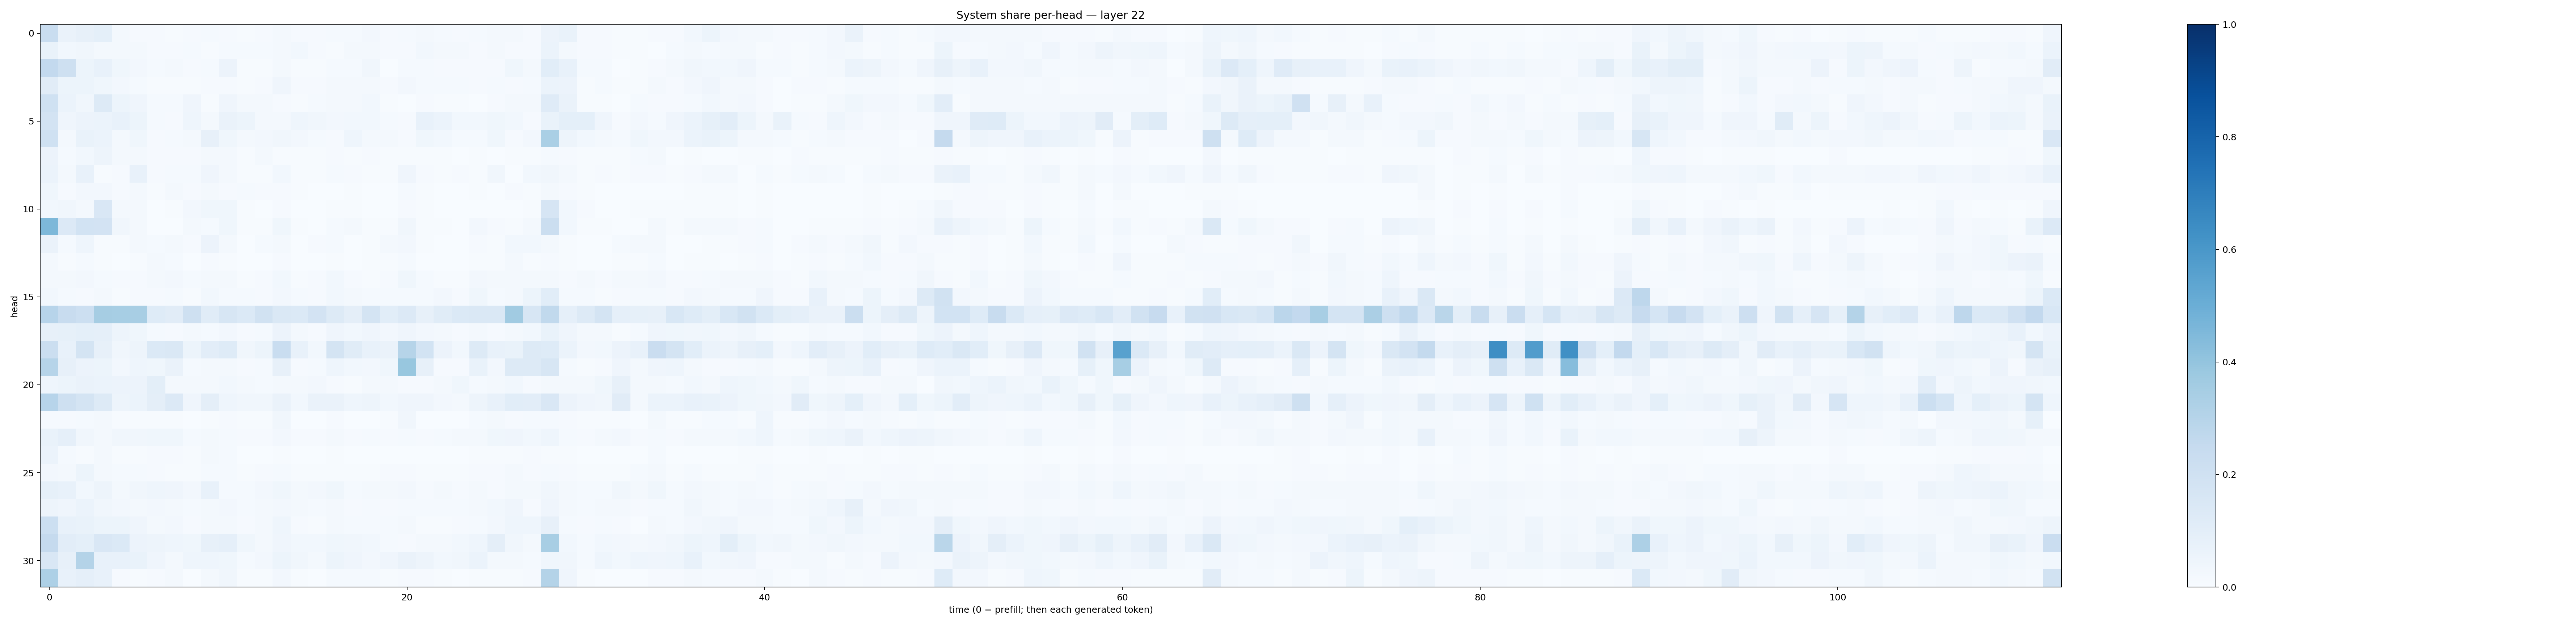

The table this chart was drawn from, first rows:
0.23129249, 0.06606276, 0.07825011, 0.090494566, 0.021329768, 0.010177041, 0.010375288, 0.005433269, 0.007910933, 0.012353798, 0.009031543, 0.0061570583, 0.011481454, 0.021844648, 0.008818976, 0.008144327, 0.014765524, 0.013314527, 0.025637733, 0.008313794, 0.0133471405, 0.016673101, 0.012644387, 0.009112472
0.06858, 0.02795, 0.03486, 0.01713, 0.02208, 0.02201, 0.008213, 0.008055, 0.01199, 0.007624, 0.01244, 0.01346, 0.01445, 0.01951, 0.02913, 0.01108, 0.0051, 0.01893, 0.01697, 0.0114, 0.01003, 0.02849, 0.02198, 0.01963
0.2594, 0.2067, 0.05245, 0.07271, 0.03595, 0.02395, 0.01236, 0.01758, 0.01064, 0.01406, 0.05544, 0.007671, 0.006277, 0.01608, 0.006835, 0.005079, 0.01222, 0.01439, 0.03262, 0.003136, 0.01175, 0.01264, 0.01148, 0.008671
0.11, 0.05448, 0.05313, 0.0356, 0.02345, 0.01261, 0.007235, 0.007076, 0.004754, 0.00817, 0.01024, 0.004544, 0.009626, 0.04245, 0.009083, 0.00791, 0.01816, 0.02215, 0.01874, 0.01099, 0.02501, 0.01518, 0.01362, 0.01504
0.2009, 0.06042, 0.03476, 0.1296, 0.05088, 0.04229, 0.01267, 0.01193, 0.03952, 0.005428, 0.0392, 0.01942, 0.01877, 0.008023, 0.003906, 0.01405, 0.01736, 0.01692, 0.02769, 0.006753, 0.003394, 0.008688, 0.006358, 0.006102
0.1823, 0.04091, 0.0552, 0.05973, 0.07641, 0.05444, 0.01341, 0.009176, 0.04398, 0.02075, 0.06334, 0.05274, 0.02191, 0.01957, 0.04361, 0.03301, 0.0273, 0.03037, 0.02956, 0.01356, 0.01141, 0.07301, 0.05888, 0.0295
0.2002, 0.01897, 0.06708, 0.06201, 0.01829, 0.03547, 0.01038, 0.01319, 0.02252, 0.07962, 0.03744, 0.0224, 0.02721, 0.03234, 0.02658, 0.01485, 0.01115, 0.04432, 0.01748, 0.0174, 0.009396, 0.0362, 0.02782, 0.01285
0.05731, 0.01424, 0.02994, 0.04861, 0.01718, 0.01592, 0.009382, 0.01039, 0.008121, 0.01811, 0.01599, 0.004993, 0.01632, 0.004357, 0.004234, 0.005025, 0.01085, 0.003938, 0.008573, 0.007431, 0.007336, 0.006517, 0.004309, 0.00257
0.0594, 0.01754, 0.07245, 0.006975, 0.01046, 0.07629, 0.009464, 0.01172, 0.01492, 0.04237, 0.02032, 0.007132, 0.006426, 0.02889, 0.007694, 0.00561, 0.01213, 0.01109, 0.006701, 0.006926, 0.04212, 0.008585, 0.005559, 0.009788
0.03676, 0.008287, 0.02587, 0.02498, 0.009189, 0.01965, 0.00453, 0.01859, 0.01152, 0.01721, 0.01083, 0.0146, 0.01037, 0.007907, 0.005542, 0.002908, 0.002138, 0.006192, 0.00316, 0.001813, 0.01181, 0.007349, 0.003707, 0.001696
0.02805, 0.03336, 0.01764, 0.1493, 0.01851, 0.01723, 0.002624, 0.004381, 0.02447, 0.03614, 0.03662, 0.007354, 0.001632, 0.009062, 0.002919, 0.001112, 0.004644, 0.006219, 0.001703, 0.001012, 0.009005, 0.004572, 0.002301, 0.0009458
0.4566, 0.1362, 0.1839, 0.1815, 0.03429, 0.02193, 0.003003, 0.00386, 0.01689, 0.01275, 0.0353, 0.005351, 0.006524, 0.03626, 0.004802, 0.002011, 0.01236, 0.0168, 0.004966, 0.004729, 0.0328, 0.004719, 0.004695, 0.002235
0.06467, 0.01261, 0.04577, 0.005994, 0.005188, 0.01618, 0.01449, 0.02236, 0.01123, 0.05494, 0.01915, 0.00274, 0.01267, 0.01636, 0.003288, 0.007957, 0.01386, 0.003348, 0.00606, 0.01573, 0.02485, 0.004867, 0.002973, 0.002429
0.01939, 0.006769, 0.0133, 0.006158, 0.002402, 0.004642, 0.01811, 0.01529, 0.003235, 0.008799, 0.006385, 0.002125, 0.003614, 0.009517, 0.001829, 0.003221, 0.007429, 0.001436, 0.007082, 0.005479, 0.01285, 0.002523, 0.002028, 0.001188
0.02137, 0.02066, 0.02447, 0.01279, 0.009252, 0.00797, 0.01587, 0.02627, 0.01343, 0.0174, 0.01982, 0.006618, 0.009728, 0.02806, 0.006888, 0.009703, 0.02828, 0.01075, 0.007588, 0.01121, 0.03705, 0.01491, 0.00764, 0.007721
0.03085, 0.01408, 0.01078, 0.01952, 0.006751, 0.009165, 0.01009, 0.01244, 0.00657, 0.02989, 0.01373, 0.01351, 0.008806, 0.02559, 0.01446, 0.01076, 0.02871, 0.01972, 0.01493, 0.01465, 0.01302, 0.0154, 0.02522, 0.008084
0.2945, 0.2413, 0.2157, 0.3511, 0.345, 0.3415, 0.1229, 0.1094, 0.2106, 0.1161, 0.1625, 0.137, 0.1886, 0.1472, 0.1384, 0.1824, 0.126, 0.0946, 0.1736, 0.1084, 0.1335, 0.07924, 0.1164, 0.1398
0.07849, 0.08233, 0.09366, 0.08875, 0.05062, 0.03832, 0.01184, 0.008215, 0.01657, 0.01352, 0.02591, 0.01066, 0.01407, 0.05833, 0.02154, 0.009495, 0.04008, 0.02864, 0.04132, 0.02654, 0.04068, 0.02655, 0.01765, 0.00886
0.2234, 0.07307, 0.1729, 0.08148, 0.03214, 0.0475, 0.1372, 0.1484, 0.05178, 0.1019, 0.1228, 0.03333, 0.05363, 0.2338, 0.07215, 0.02985, 0.1751, 0.1147, 0.07457, 0.06426, 0.2978, 0.1867, 0.05767, 0.03025
0.2996, 0.07912, 0.0553, 0.05414, 0.02416, 0.0435, 0.03671, 0.06514, 0.01183, 0.01853, 0.01738, 0.009428, 0.01339, 0.07839, 0.01037, 0.01175, 0.04439, 0.0299, 0.02605, 0.03824, 0.3889, 0.08007, 0.0111, 0.009882
0.04429, 0.05173, 0.06528, 0.05968, 0.05739, 0.05475, 0.09922, 0.02239, 0.01762, 0.01927, 0.02896, 0.01864, 0.01366, 0.01876, 0.01882, 0.02578, 0.007816, 0.007608, 0.01593, 0.02193, 0.008721, 0.0101, 0.01857, 0.03787
0.2946, 0.2054, 0.1733, 0.1305, 0.04862, 0.06145, 0.09476, 0.1367, 0.03969, 0.09492, 0.04469, 0.03136, 0.03299, 0.06302, 0.02985, 0.06543, 0.06483, 0.04367, 0.04874, 0.02801, 0.04009, 0.04194, 0.02518, 0.02281
0.008988, 0.01059, 0.01445, 0.02184, 0.007492, 0.005755, 0.004789, 0.004642, 0.003224, 0.005793, 0.008287, 0.004004, 0.0053, 0.03259, 0.002424, 0.003215, 0.009582, 0.001466, 0.003234, 0.004915, 0.03208, 0.002486, 0.002962, 0.002982
0.06681, 0.08742, 0.03129, 0.0226, 0.03311, 0.0314, 0.03555, 0.0357, 0.01287, 0.01806, 0.01385, 0.00859, 0.00891, 0.02632, 0.01017, 0.009156, 0.02219, 0.009149, 0.01523, 0.01066, 0.01548, 0.009765, 0.01273, 0.01871
0.06136, 0.01409, 0.007649, 0.01679, 0.004058, 0.005295, 0.008698, 0.009453, 0.007547, 0.01681, 0.01506, 0.002713, 0.002112, 0.006763, 0.001983, 0.001346, 0.004291, 0.001713, 0.002137, 0.001134, 0.002986, 0.002564, 0.001519, 0.0008221
0.02574, 0.01832, 0.05146, 0.01658, 0.01334, 0.01284, 0.007886, 0.006969, 0.006739, 0.01223, 0.01355, 0.005448, 0.009832, 0.01423, 0.007696, 0.005814, 0.00777, 0.005972, 0.00453, 0.009855, 0.0105, 0.004675, 0.006304, 0.005788
0.08444, 0.07361, 0.02809, 0.04985, 0.02254, 0.03189, 0.04497, 0.03985, 0.02387, 0.07461, 0.01539, 0.01194, 0.02415, 0.0387, 0.01824, 0.02688, 0.03606, 0.01486, 0.01989, 0.02249, 0.02585, 0.01151, 0.01747, 0.01152
0.04839, 0.03974, 0.06184, 0.0351, 0.02648, 0.02281, 0.02649, 0.02011, 0.01312, 0.02136, 0.02379, 0.01395, 0.01784, 0.02378, 0.01948, 0.01542, 0.01624, 0.00844, 0.01289, 0.01137, 0.01518, 0.01217, 0.01522, 0.01311
0.2151, 0.07586, 0.0681, 0.05255, 0.05305, 0.04074, 0.0229, 0.02595, 0.01104, 0.0184, 0.0217, 0.01127, 0.01991, 0.04499, 0.01048, 0.007216, 0.0234, 0.01401, 0.01184, 0.01292, 0.02041, 0.007574, 0.007301, 0.009626
0.2531, 0.1048, 0.09306, 0.1487, 0.1401, 0.05837, 0.04748, 0.04685, 0.03578, 0.07816, 0.08635, 0.0359, 0.02158, 0.04081, 0.02747, 0.02824, 0.036, 0.03439, 0.02989, 0.01337, 0.009472, 0.01783, 0.02307, 0.02963
0.1497, 0.08006, 0.305, 0.07316, 0.0742, 0.06899, 0.04162, 0.02138, 0.04533, 0.04485, 0.03714, 0.01498, 0.02357, 0.05421, 0.0343, 0.02174, 0.05334, 0.04269, 0.02467, 0.03918, 0.06305, 0.0502, 0.03093, 0.03465
0.3257, 0.07578, 0.08692, 0.07154, 0.009633, 0.005769, 0.00792, 0.01612, 0.003564, 0.01696, 0.03141, 0.005655, 0.006412, 0.02566, 0.006791, 0.002373, 0.01313, 0.01353, 0.01398, 0.005397, 0.0108, 0.01021, 0.005583, 0.002081
